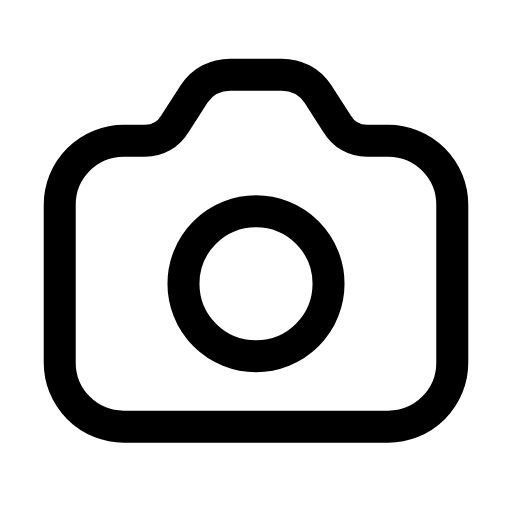
t = 0.00 s
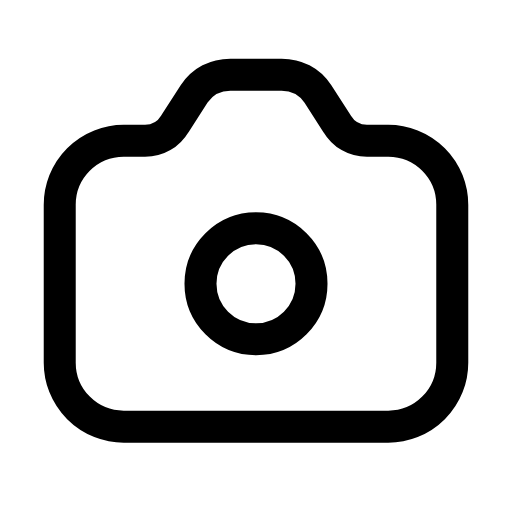
t = 0.22 s
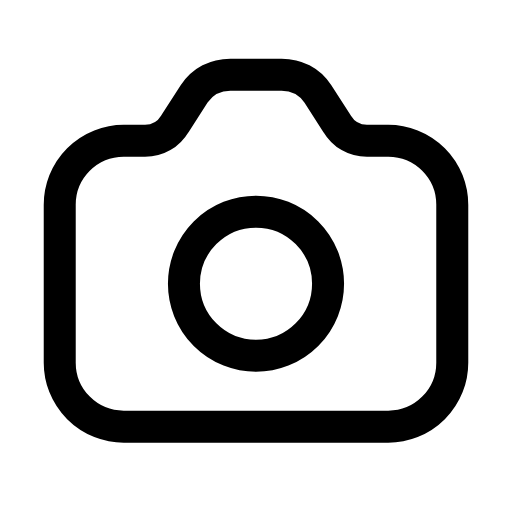
t = 0.44 s
t = 0.63 s: frame unchanged from t = 0.00 s, image omitted
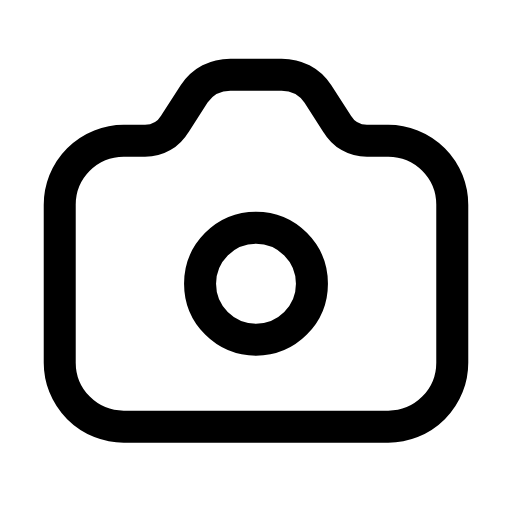
t = 0.88 s
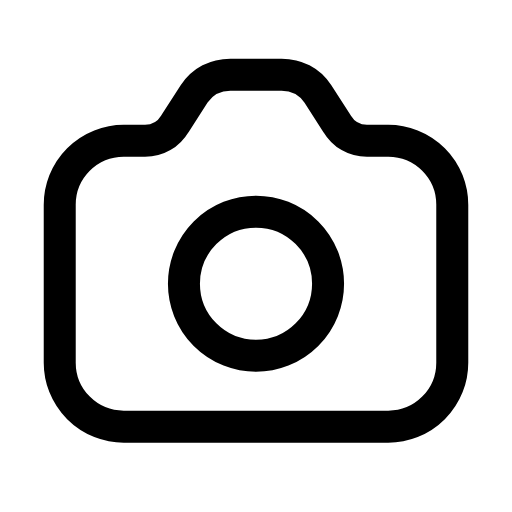
t = 1.07 s

The animated SVG that drew these frames (rendered in a browser with its animation timeline set to each time). Animation: 1 SMIL element (animate=1); one cycle of 1.30 s, repeats indefinitely.

<svg xmlns="http://www.w3.org/2000/svg" width="24" height="24" viewBox="0 0 24 24" fill="none"><path stroke="currentColor" stroke-width="1.5" stroke-linecap="round" stroke-linejoin="round" fill="none" d="M2.8 9.6A3 3 0 0 1 5.8 6.6L6.8 6.6C7.4 6.6 7.9 6.3 8.2 5.8L9.1 4.4C9.5 3.8 10.1 3.5 10.8 3.5L13.2 3.5C13.9 3.5 14.5 3.8 14.9 4.4L15.8 5.8C16.1 6.3 16.6 6.6 17.2 6.6L18.2 6.6A3 3 0 0 1 21.2 9.6L21.2 17A3 3 0 0 1 18.2 20L5.8 20A3 3 0 0 1 2.8 17L2.8 9.6Z"></path><circle stroke="currentColor" stroke-width="1.5" stroke-linecap="round" stroke-linejoin="round" fill="none" cx="12" cy="13.3" r="3.4"><animate attributeName="r" values="3.4;2.6;3.4;3.4;2.6;3.4;3.4" keyTimes="0;0.225;0.45;0.6;0.75;0.9;1" dur="1.3s" repeatCount="indefinite" calcMode="spline" keySplines="0.16 1 0.3 1;0.16 1 0.3 1;0.16 1 0.3 1;0.16 1 0.3 1;0.16 1 0.3 1;0.16 1 0.3 1"/></circle></svg>
